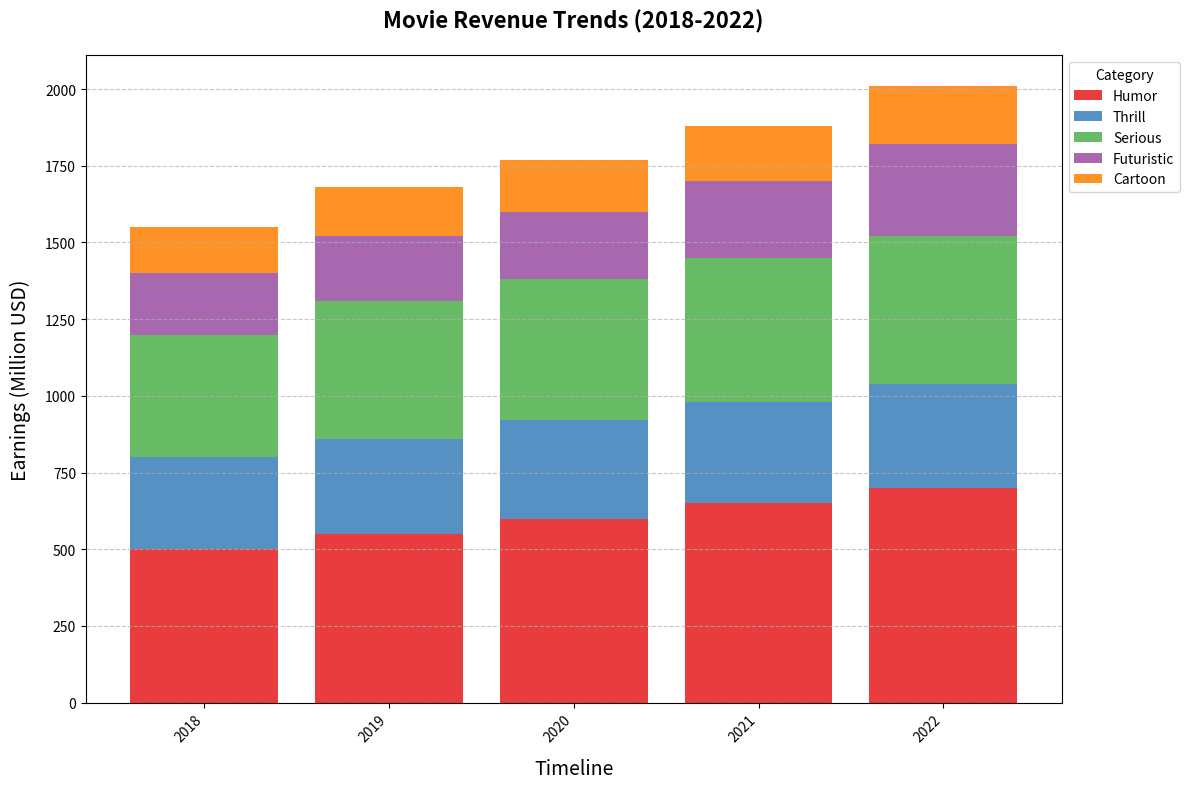

Reproduce this figure in Python.
import matplotlib.pyplot as plt
import numpy as np

years = np.arange(2018, 2023)

action = np.array([500, 550, 600, 650, 700])
comedy = np.array([300, 310, 320, 330, 340])
drama = np.array([400, 450, 460, 470, 480])
sci_fi = np.array([200, 210, 220, 250, 300])
animation = np.array([150, 160, 170, 180, 190])

new_colors = ['#e41a1c', '#377eb8', '#4daf4a', '#984ea3', '#ff7f00']

fig, ax = plt.subplots(figsize=(12, 8))

bottom_values = np.zeros(len(years))

for genre_data, color, label in zip(
    [action, comedy, drama, sci_fi, animation],
    new_colors,
    ['Humor', 'Thrill', 'Serious', 'Futuristic', 'Cartoon']
):
    ax.bar(years, genre_data, bottom=bottom_values, label=label, color=color, alpha=0.85)
    bottom_values += genre_data

ax.set_title('Movie Revenue Trends (2018-2022)', fontsize=16, fontweight='bold', pad=20)
ax.set_xlabel('Timeline', fontsize=14, labelpad=10)
ax.set_ylabel('Earnings (Million USD)', fontsize=14, labelpad=10)

ax.set_xticks(years)
ax.set_xticklabels(years, rotation=45, ha='right')

ax.legend(title='Category', loc='upper left', bbox_to_anchor=(1, 1), fontsize=10)

ax.grid(axis='y', linestyle='--', alpha=0.7)

plt.tight_layout()

plt.show()
